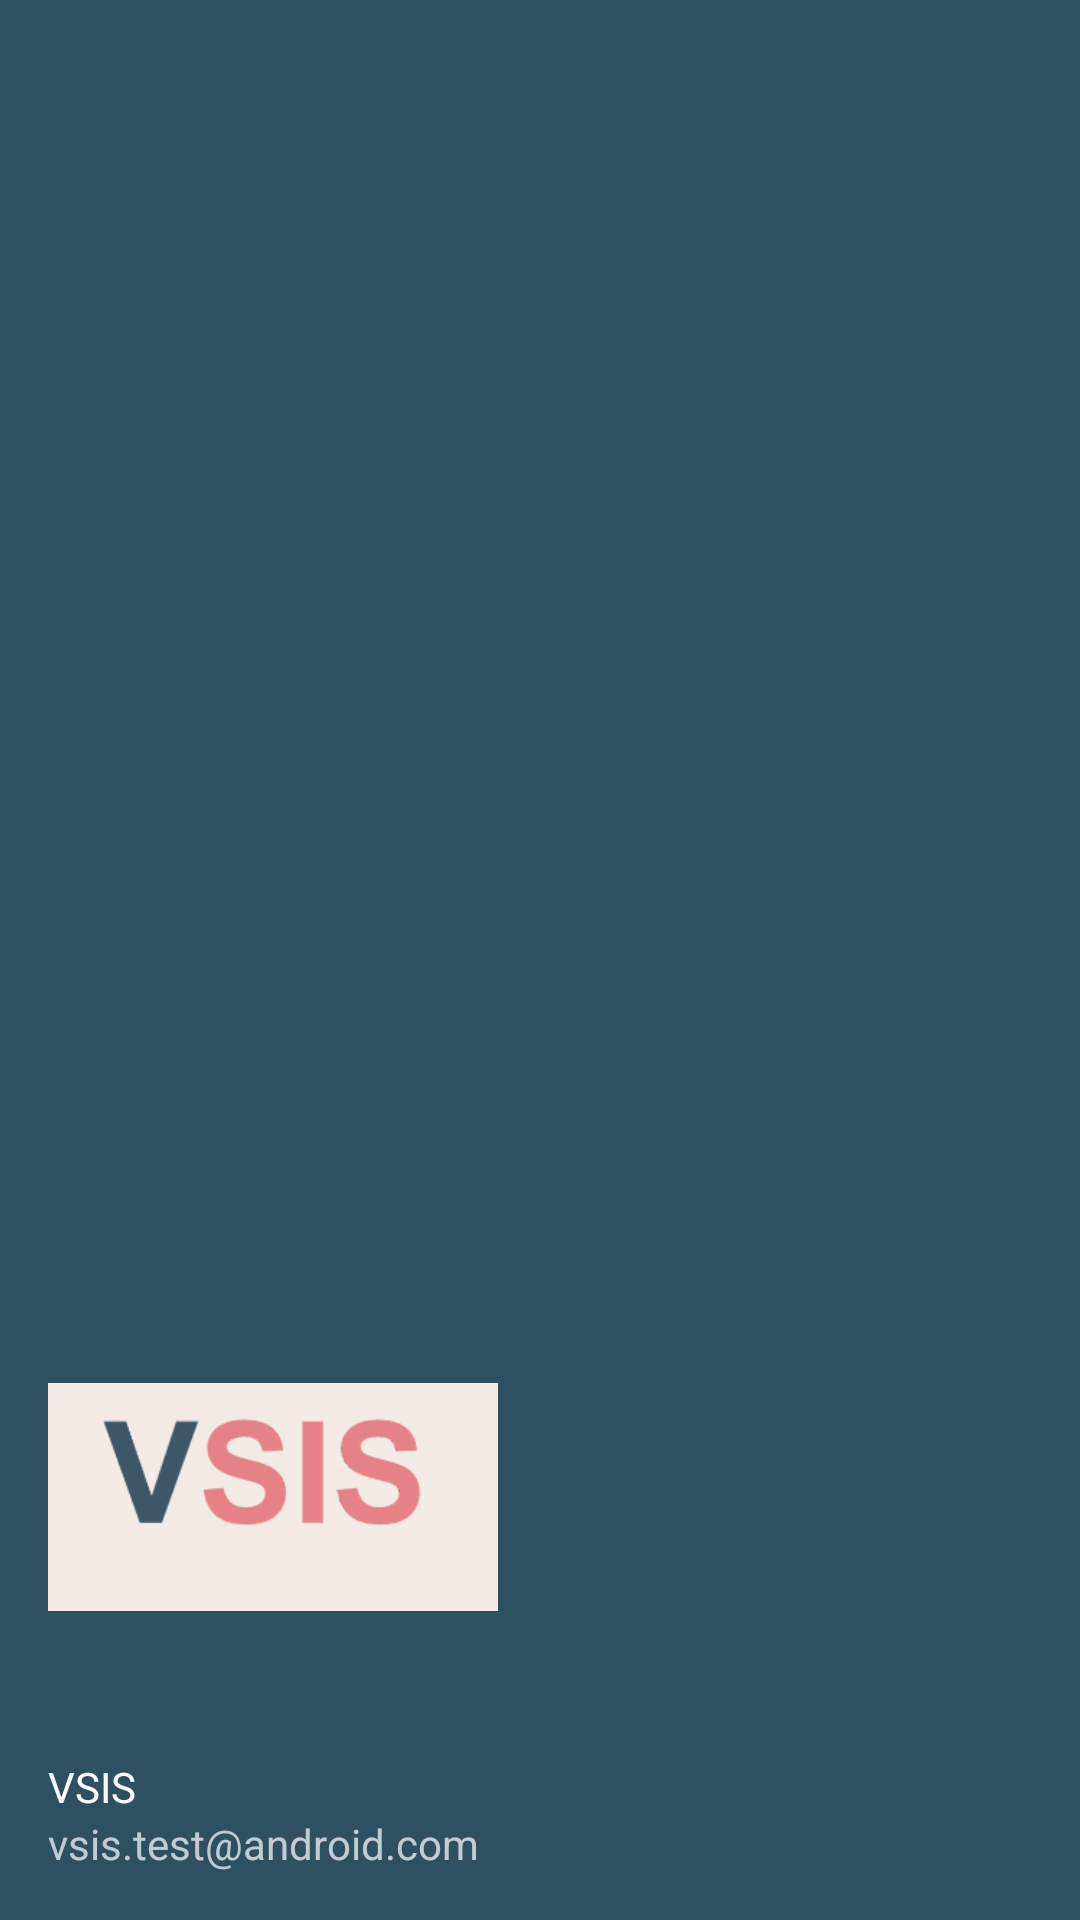

Reconstruct the res/layout file that produces this screen, plus the resources it refers to.
<!-- AndroidManifest.xml: application theme Theme.Vsis3 -->
<!-- res/layout/nav_header_main.xml -->
<?xml version="1.0" encoding="utf-8"?>
<LinearLayout xmlns:android="http://schemas.android.com/apk/res/android"
    xmlns:app="http://schemas.android.com/apk/res-auto"
    android:layout_width="match_parent"
    android:layout_height="@dimen/nav_header_height"
    android:background="@color/mistyBlue"
    android:gravity="bottom"
    android:orientation="vertical"
    android:paddingLeft="@dimen/activity_horizontal_margin"
    android:paddingTop="@dimen/activity_vertical_margin"
    android:paddingRight="@dimen/activity_horizontal_margin"
    android:paddingBottom="@dimen/activity_vertical_margin"
    android:theme="@style/ThemeOverlay.AppCompat.Dark">

    <ImageView
        android:id="@+id/imageView"
        android:layout_width="150dp"
        android:layout_height="wrap_content"
        android:contentDescription="@string/nav_header_desc"
        android:paddingTop="@dimen/nav_header_vertical_spacing"
        app:srcCompat="@drawable/ic_logo_vsis" />

    <TextView
        android:layout_width="match_parent"
        android:layout_height="wrap_content"
        android:paddingTop="@dimen/nav_header_vertical_spacing"
        android:text="@string/nav_header_title"
        android:textAppearance="@style/TextAppearance.AppCompat.Body1" />

    <TextView
        android:id="@+id/textView"
        android:layout_width="wrap_content"
        android:layout_height="wrap_content"
        android:text="@string/nav_header_subtitle" />
</LinearLayout>
<!-- resources referenced by this layout -->
<resources>
  <color name="mistyBlue">#2F5061</color>
  <dimen name="activity_horizontal_margin">16dp</dimen>
  <dimen name="activity_vertical_margin">16dp</dimen>
  <dimen name="nav_header_height">176dp</dimen>
  <dimen name="nav_header_vertical_spacing">8dp</dimen>
  <!-- drawable ic_logo_vsis: png bitmap (drawable-v24, 5573 bytes) -->
  <string name="nav_header_desc">Navigation header</string>
  <string name="nav_header_subtitle">vsis.test@android.com</string>
  <string name="nav_header_title">VSIS</string>
  <style name="Theme.Vsis3" parent="Theme.MaterialComponents.DayNight.DarkActionBar">
          
          <item name="colorPrimary">@color/mistyBlue</item>
          <item name="colorPrimaryVariant">@color/coral</item>
          <item name="colorOnPrimary">@color/ivory</item>
          
          <item name="colorSecondary">@color/coral</item>
          <item name="colorSecondaryVariant">@color/tealGreen</item>
          <item name="colorOnSecondary">@color/black</item>
          
          <item name="android:statusBarColor" tools:targetApi="l">?attr/colorPrimaryVariant</item>
          
      </style>
  <color name="coral">#E57F84</color>
  <color name="ivory">#F4EAE6</color>
  <color name="tealGreen">#4297A0</color>
  <color name="black">#FF000000</color>
</resources>
